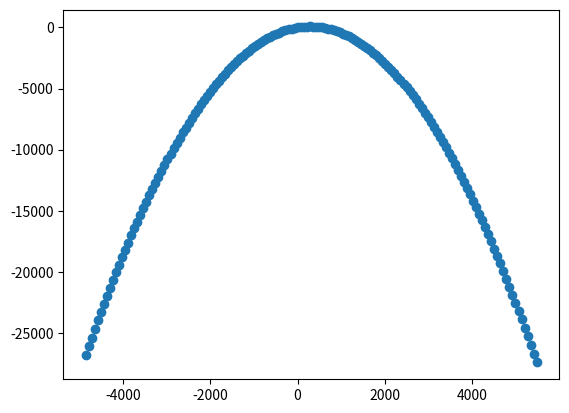

The matplotlib source for this figure:
# -*- coding: utf-8 -*-
"""
Created on Thu Feb 18 12:12:55 2021

[redacted]
"""

#libraries
import math as m
import matplotlib.pyplot as plt


#constants
g = 9.8

#variables
v_init = 80
theta_init = m.pi/6
t_x = -70
t_y = -70
x_c = []
y_c = []

# x coordinate
while t_x < 80:
        x = v_init * m.cos(theta_init) * t_x
        t_x = t_x + 1
        x_c.append(x)
        

# y coordinate
while t_y < 80:
       y = v_init * m.sin(theta_init) * t_y - 0.5 * g * t_y**2
       t_y = t_y + 1
       y_c.append(y)

# graphing
plt.scatter(x_c,y_c)
plt.show()

